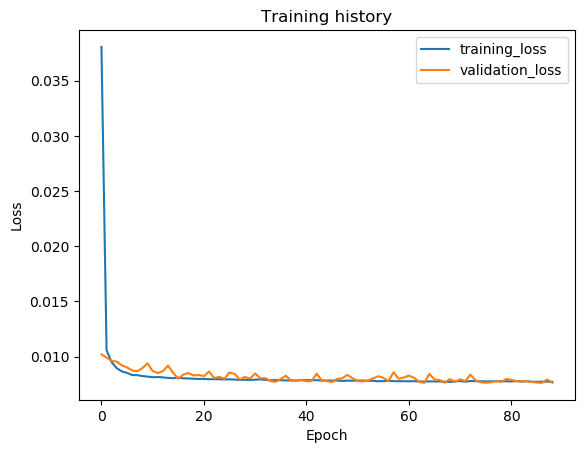

Values plotted in this chart, from the file beside it:
epoch, train_loss, val_loss, val_f1
1, 0.03806, 0.0102, 0.0
2, 0.01057, 0.009906, 0.0
3, 0.009482, 0.009609, 0.0
4, 0.008941, 0.009544, 0.0
5, 0.008649, 0.009197, 0.0
6, 0.008525, 0.009015, 0.0
7, 0.008325, 0.00875, 0.0
8, 0.008315, 0.008672, 0.0
9, 0.008236, 0.008955, 0.0
10, 0.008185, 0.009387, 0.0
11, 0.00813, 0.008693, 0.0
12, 0.008145, 0.008508, 0.0
13, 0.008116, 0.008688, 0.0
14, 0.008062, 0.009186, 0.0
15, 0.008045, 0.008524, 0.0
16, 0.008092, 0.007991, 0.0
17, 0.008027, 0.008379, 0.0
18, 0.008017, 0.008504, 0.0
19, 0.007988, 0.00829, 0.0
20, 0.007974, 0.00833, 0.0
21, 0.007977, 0.008224, 0.0
22, 0.007947, 0.008642, 0.0
23, 0.007953, 0.008057, 0.0
24, 0.007945, 0.008153, 0.0
25, 0.007935, 0.007999, 0.0
26, 0.007935, 0.008555, 0.0
27, 0.00792, 0.008425, 0.0
28, 0.007885, 0.007929, 0.0
29, 0.007898, 0.00815, 0.0
30, 0.007878, 0.007996, 0.0
31, 0.007908, 0.008468, 0.0
32, 0.007932, 0.008031, 0.0
33, 0.007894, 0.008043, 0.0
34, 0.007845, 0.007781, 0.0
35, 0.007866, 0.00771, 0.0
36, 0.007852, 0.007976, 0.0
37, 0.00784, 0.008265, 0.0
38, 0.007842, 0.00783, 0.0
39, 0.007825, 0.007815, 0.0
40, 0.007857, 0.007886, 0.0
41, 0.007863, 0.007762, 0.0
42, 0.007861, 0.007783, 0.0
43, 0.007863, 0.008454, 0.0
44, 0.007827, 0.007836, 0.0
45, 0.007833, 0.007777, 0.0
46, 0.00782, 0.007698, 0.0
47, 0.00783, 0.007979, 0.0
48, 0.007793, 0.008037, 0.0
49, 0.007817, 0.008341, 0.0
50, 0.007815, 0.008032, 0.0
51, 0.00782, 0.007786, 0.0
52, 0.00783, 0.007756, 0.0
53, 0.007799, 0.007832, 0.0
54, 0.007802, 0.008015, 0.0
55, 0.007764, 0.008219, 0.0
56, 0.007778, 0.00808, 0.0
57, 0.007795, 0.007757, 0.0
58, 0.007778, 0.008578, 0.0
59, 0.007767, 0.007988, 0.0
60, 0.007769, 0.008095, 0.0
... 29 more rows
